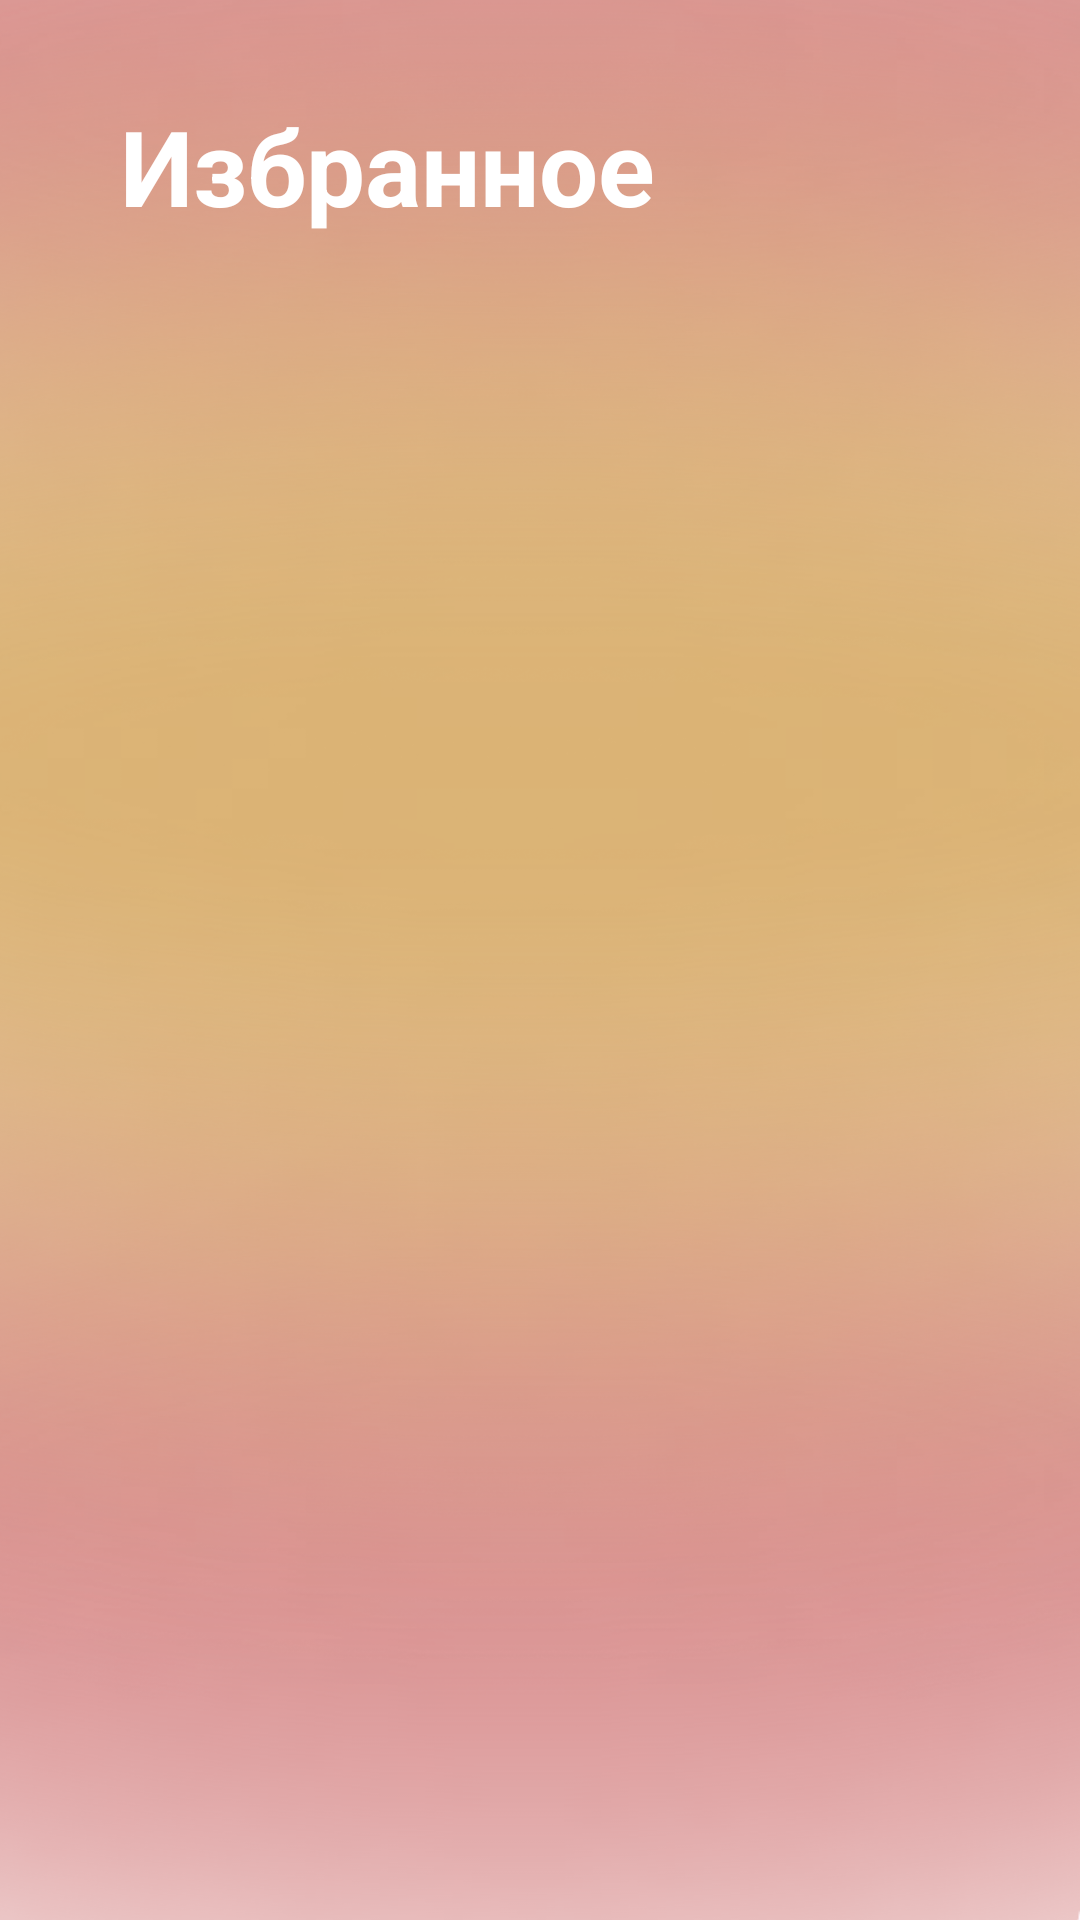

The Android layout XML behind this screen, and the referenced resources:
<!-- AndroidManifest.xml: application theme Theme.CookieFun -->
<!-- res/layout/fragment_favourites.xml -->
<?xml version="1.0" encoding="utf-8"?>
<androidx.constraintlayout.widget.ConstraintLayout xmlns:android="http://schemas.android.com/apk/res/android"
    xmlns:tools="http://schemas.android.com/tools"
    android:layout_width="match_parent"
    android:layout_height="match_parent"
    xmlns:app="http://schemas.android.com/apk/res-auto"
    android:background="@drawable/image_back">

    <TextView
        android:id="@+id/main_title"
        android:layout_width="wrap_content"
        android:layout_height="80dp"
        android:layout_marginStart="40dp"
        android:layout_marginTop="32dp"
        android:text="Избранное"
        android:textColor="#FFFFFF"
        android:textSize="35sp"
        android:textStyle="bold"
        app:layout_constraintStart_toStartOf="parent"
        app:layout_constraintTop_toTopOf="parent" />

    <androidx.recyclerview.widget.RecyclerView
        android:id="@+id/rvFavourites"
        android:layout_width="match_parent"
        android:layout_height="0dp"
        android:layout_marginTop="80dp"
        app:layoutManager="androidx.recyclerview.widget.LinearLayoutManager"
        app:layout_constraintTop_toTopOf="@+id/main_title"
        tools:itemCount="3"
        tools:layout_editor_absoluteX="0dp"
        tools:listitem="@layout/item_recipe" />

</androidx.constraintlayout.widget.ConstraintLayout>
<!-- res/layout/item_recipe.xml (included above) -->
<?xml version="1.0" encoding="utf-8"?>
<com.google.android.material.card.MaterialCardView xmlns:android="http://schemas.android.com/apk/res/android"
    xmlns:app="http://schemas.android.com/apk/res-auto"
    xmlns:tools="http://schemas.android.com/tools"
    android:layout_width="match_parent"
    android:layout_height="wrap_content"
    android:layout_marginHorizontal="16dp"
    android:layout_marginTop="8dp"
    app:cardBackgroundColor="@color/white"
    app:cardCornerRadius="20dp"
    app:cardElevation="50dp"
    android:layout_marginBottom="30dp">

    <androidx.constraintlayout.widget.ConstraintLayout
        android:layout_width="match_parent"
        android:layout_height="wrap_content"
        android:paddingHorizontal="16dp"
        android:paddingVertical="12dp"
        android:background="@color/bottom_nav_background"
        android:elevation="10dp">

        <ImageView
            android:id="@+id/ivRecipeImage"
            android:layout_width="0dp"
            android:layout_height="0dp"
            android:layout_marginTop="4dp"
            android:scaleType="centerCrop"
            app:layout_constraintDimensionRatio="16:9"
            app:layout_constraintEnd_toEndOf="parent"
            app:layout_constraintHorizontal_bias="0.0"
            app:layout_constraintStart_toStartOf="parent"
            app:layout_constraintTop_toTopOf="parent"
            tools:ignore="ContentDescription"
            tools:src="@drawable/ic_launcher_background"
            />

        <TextView
            android:id="@+id/tvRecipeName"
            android:layout_width="match_parent"
            android:layout_height="wrap_content"
            android:layout_marginBottom="10dp"
            android:textAlignment="center"
            android:textColor="@color/white"
            android:fontFamily="@font/interbold"
            android:textSize="24sp"
            app:layout_constraintTop_toBottomOf="@+id/ivRecipeImage"
            tools:layout_editor_absoluteX="16dp"
            tools:text="Recipe_Name"/>

    </androidx.constraintlayout.widget.ConstraintLayout>
</com.google.android.material.card.MaterialCardView>
<!-- resources referenced by this layout -->
<resources>
  <color name="bottom_nav_background">#C57A7A</color>
  <color name="white">#FFFFFFFF</color>
  <!-- drawable image_back: png bitmap (drawable, 474657 bytes) -->
  <style name="Theme.CookieFun" parent="Base.Theme.CookieFun" />
  <style name="Base.Theme.CookieFun" parent="Theme.Material3.DayNight.NoActionBar">
          
          
      </style>
</resources>
